Dataset: combined_data (GitHub, CalvinTChi/CS280_Project). Classes: cancer, not cancer.

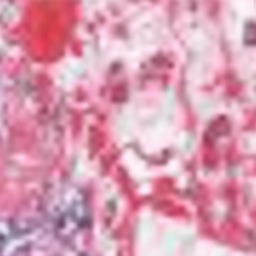
Label: not cancer

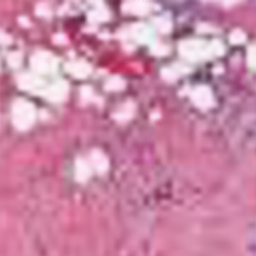
Label: cancer

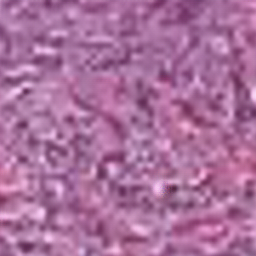
Label: cancer

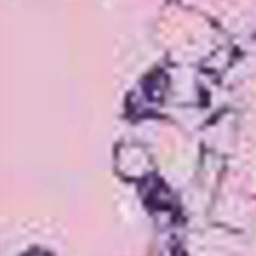
Label: not cancer

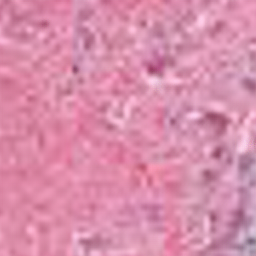
Label: not cancer

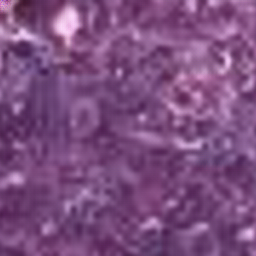
Label: cancer
